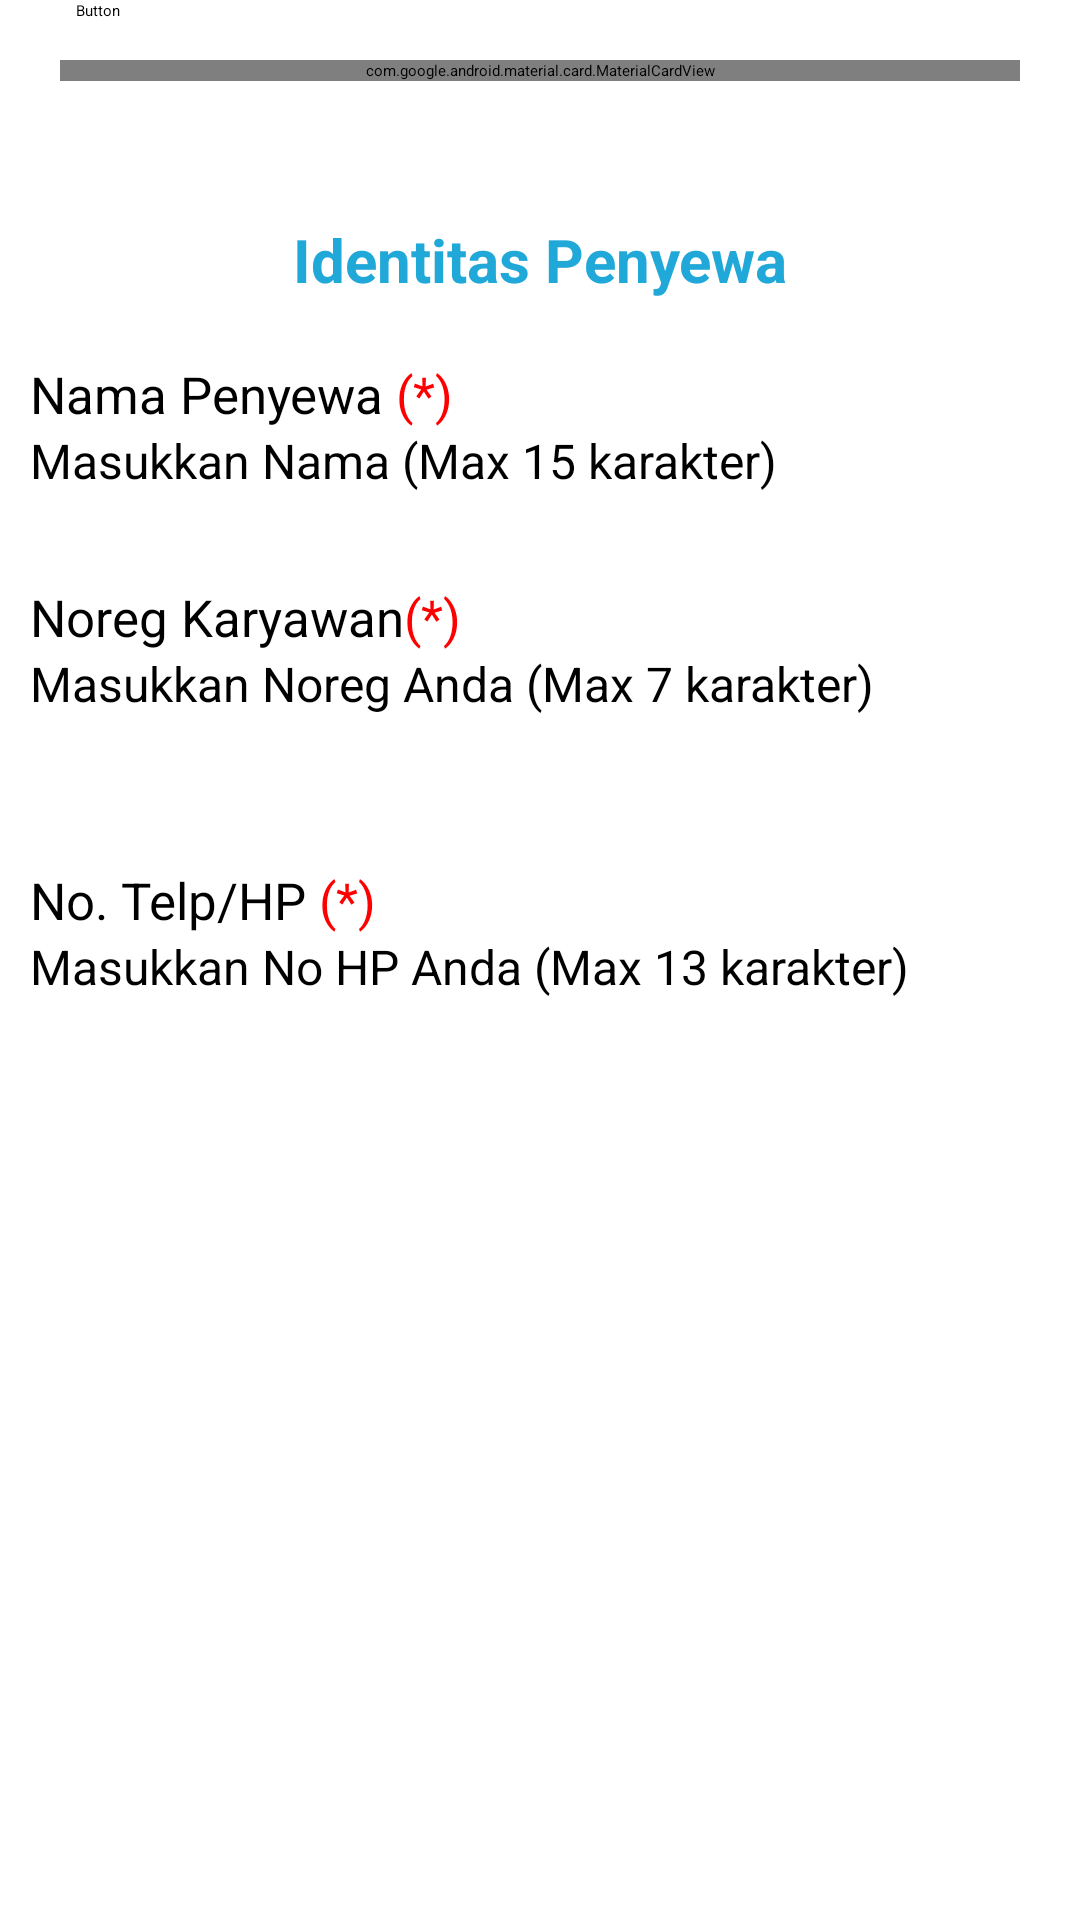

Android layout source for this screen:
<!-- AndroidManifest.xml: application theme Theme.MyApplication3 -->
<!-- res/layout/activity_sewa.xml -->
<?xml version="1.0" encoding="utf-8"?>
<RelativeLayout xmlns:android="http://schemas.android.com/apk/res/android"
    xmlns:app="http://schemas.android.com/apk/res-auto"
    xmlns:tools="http://schemas.android.com/tools"
    android:layout_width="match_parent"
    android:layout_height="match_parent">

    <androidx.appcompat.widget.Toolbar
        android:id="@+id/tbSewaMobl"
        android:layout_width="match_parent"
        android:layout_height="?attr/actionBarSize"
        android:background="?attr/colorPrimary"
        android:theme="@style/ThemeOverlay.AppCompat.Dark.ActionBar" />

    <ScrollView
        android:layout_width="match_parent"
        android:layout_height="wrap_content"
        android:clipToPadding="false"
        android:fillViewport="false"
        android:paddingBottom="20dp"
        android:scrollbars="none">

        <LinearLayout
            android:layout_width="match_parent"
            android:layout_height="wrap_content"
            android:layout_margin="10dp"
            android:orientation="vertical">

            <com.google.android.material.card.MaterialCardView
                android:layout_width="match_parent"
                android:layout_height="wrap_content"
                android:layout_margin="10dp"
                app:cardCornerRadius="10dp"
                app:cardElevation="3dp"
                app:strokeColor="@color/colorPrimary"
                app:strokeWidth="2dp" />

            <RelativeLayout
                android:layout_width="366dp"
                android:layout_height="16dp"
                android:layout_margin="10dp" />

            <TextView
                android:id="@+id/idSewa"
                android:layout_width="match_parent"
                android:layout_height="wrap_content"
                android:gravity="center"
                android:text="Identitas Penyewa"
                android:textColor="@color/colorPrimary"
                android:textSize="20sp"
                android:textStyle="bold" />

            <TextView
                android:id="@+id/txtName"
                android:layout_width="wrap_content"
                android:layout_height="wrap_content"
                android:layout_below="@+id/idSewa"
                android:layout_marginTop="20dp"
                android:text="@string/nama_penyewa"
                android:textColor="@android:color/black"
                android:textSize="17sp" />

            <EditText
                android:id="@+id/eTNama"
                android:layout_width="match_parent"
                android:layout_height="wrap_content"
                android:layout_below="@+id/txtName"
                android:hint="Masukkan Nama (Max 15 karakter)"
                android:inputType="text"
                android:maxLength="20"
                android:textSize="16sp" />

            <TextView
                android:id="@+id/HNoreg"
                android:layout_width="wrap_content"
                android:layout_height="10dp" />

            <TextView
                android:id="@+id/txtNoreg"
                android:layout_width="wrap_content"
                android:layout_height="wrap_content"
                android:layout_below="@+id/idNoreg"
                android:layout_marginTop="20dp"
                android:text="@string/noreg"
                android:textColor="@android:color/black"
                android:textSize="17sp" />

            <EditText
                android:id="@+id/eTNoreg"
                android:layout_width="match_parent"
                android:layout_height="wrap_content"
                android:layout_below="@+id/txtNoreg"
                android:hint="Masukkan Noreg Anda (Max 7 karakter)"
                android:inputType="text"
                android:maxLength="20"
                android:textSize="16sp" />

            <TextView
                android:id="@+id/HTelp"
                android:layout_width="wrap_content"
                android:layout_height="30dp" />

            <TextView
                android:id="@+id/txtTlp"
                android:layout_width="wrap_content"
                android:layout_height="wrap_content"
                android:layout_below="@+id/idHp"
                android:layout_marginTop="20dp"
                android:text="@string/no_telp_hp"
                android:textColor="@android:color/black"
                android:textSize="17sp" />

            <EditText
                android:id="@+id/eTtlp"
                android:layout_width="match_parent"
                android:layout_height="wrap_content"
                android:layout_below="@+id/txtTlp"
                android:hint="Masukkan No HP Anda (Max 13 karakter)"
                android:inputType="text"
                android:maxLength="20"
                android:textSize="16sp" />



        </LinearLayout>

    </ScrollView>

    <Button
        android:id="@+id/btnSelesai"
        android:layout_width="wrap_content"
        android:layout_height="wrap_content"
        android:layout_alignParentEnd="true"
        android:layout_marginEnd="320dp"
        android:text="Button" />

</RelativeLayout>
<!-- resources referenced by this layout -->
<resources>
  <color name="colorPrimary">#20A8D8</color>
  <string name="nama_penyewa">Nama Penyewa <font color="red">(*)</font></string>
  <string name="no_telp_hp">No. Telp/HP <font color="red">(*)</font></string>
  <string name="noreg">Noreg Karyawan<font color="red">(*)</font></string>
  <style name="Theme.MyApplication3" parent="Base.Theme.MyApplication3">
          
          <item name="android:navigationBarColor">@android:color/transparent</item>
          <item name="android:statusBarColor">@android:color/transparent</item>
          <item name="android:windowLightStatusBar">?attr/isLightTheme</item>
      </style>
</resources>
